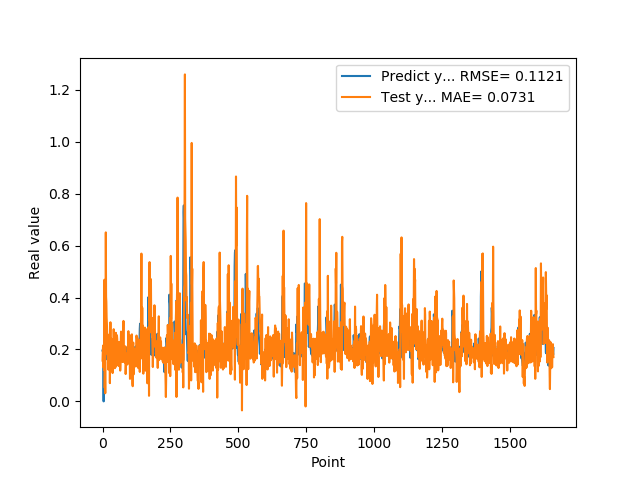

The data file committed next to this chart (first rows):
1.955727785830000398e-01, 1.569835271673649668e-01
1.954265981910000005e-01, 1.948119283064613516e-01
2.004670947789999880e-01, 2.150888656597725601e-01
2.029463946819999587e-01, 1.304547579555885017e-01
0.000000000000000000e+00, 1.743468799257495705e-01
1.862521618600000151e-01, 1.524601752170789137e-01
1.862153261900000301e-01, 1.208148165039460153e-01
4.038094580169999670e-01, 4.683836235531952941e-01
4.118085205549999461e-01, 5.200740533104711294e-02
3.743042349819999948e-01, 1.517306546726203687e-01
3.571429848669999685e-01, 3.143464571577721939e-02
2.572054266930000055e-01, 2.572701470326591022e-01
2.409307956699999753e-01, 6.507882669532283337e-01
2.253161966800000249e-01, 4.029360123374015057e-01
1.935185044999999937e-01, 3.838513362479024082e-01
1.787700653079999924e-01, 3.225744180355931134e-01
1.622045934200000150e-01, 3.011589477419399086e-01
1.761920750140000269e-01, 2.649771356195230188e-01
1.883655935530000325e-01, 1.823917803823849326e-01
1.861467957499999548e-01, 1.800146195975398933e-01
1.954913884399999968e-01, 1.769899902715342255e-01
1.954011768099999935e-01, 1.224555214955667104e-01
1.660518944260000185e-01, 1.896846541940301056e-01
1.907722949980000249e-01, 1.964674218932764282e-01
2.156041562559999625e-01, 1.518176266864587065e-01
1.898660957809999716e-01, 2.580835756877243314e-01
1.770474612709999895e-01, 2.119579329133662593e-01
2.001174986360000074e-01, 7.013754771205985006e-02
1.948629021640000125e-01, 2.141886475149136215e-01
1.922753006219999894e-01, 3.046650805539782847e-01
1.779100298880000042e-01, 1.169415346959255114e-01
1.810636967419999854e-01, 1.430140256355443562e-01
1.680064052340000114e-01, 2.419329668291664015e-01
1.635809391740000174e-01, 2.180503062617161480e-01
1.706920862200000111e-01, 1.755828443323944887e-01
1.916799396280000345e-01, 1.739721147695290349e-01
2.085516005749999957e-01, 1.986355749163755957e-01
2.058236002919999752e-01, 1.090824955866095125e-01
1.828240007160000513e-01, 1.326246509087465608e-01
1.857409924269999846e-01, 1.571046922134559376e-01
1.775099337099999841e-01, 1.671984264178446034e-01
1.752161234619999952e-01, 2.779778057791095769e-01
1.971126049759999999e-01, 2.174033514375310061e-01
1.845117062330000057e-01, 1.853579334587402150e-01
1.984785944219999987e-01, 1.967618167794165374e-01
2.143009155989999692e-01, 1.277663902902979598e-01
1.841159015890000139e-01, 1.881069551646284421e-01
2.104043960570000094e-01, 2.045500110618430900e-01
2.032361328599999739e-01, 1.319009876579977925e-01
2.088565975429999833e-01, 2.641045884273893196e-01
1.960448026660000231e-01, 2.169240820708944750e-01
1.900728046889999523e-01, 1.502247375919732453e-01
1.658952832220000062e-01, 2.078839569672568388e-01
1.872539073229999851e-01, 2.547911436644186844e-01
1.852532625200000171e-01, 2.411072075401827219e-01
1.799222826959999966e-01, 2.067787499428145048e-01
2.012764066460000223e-01, 1.515504621522686390e-01
1.978618204589999985e-01, 1.412673709782966414e-01
1.950792670250000027e-01, 1.946486271682759672e-01
1.711323857310000085e-01, 1.361146742112224750e-01
1.623787879939999901e-01, 1.789458492829347491e-01
... 1,599 more rows
